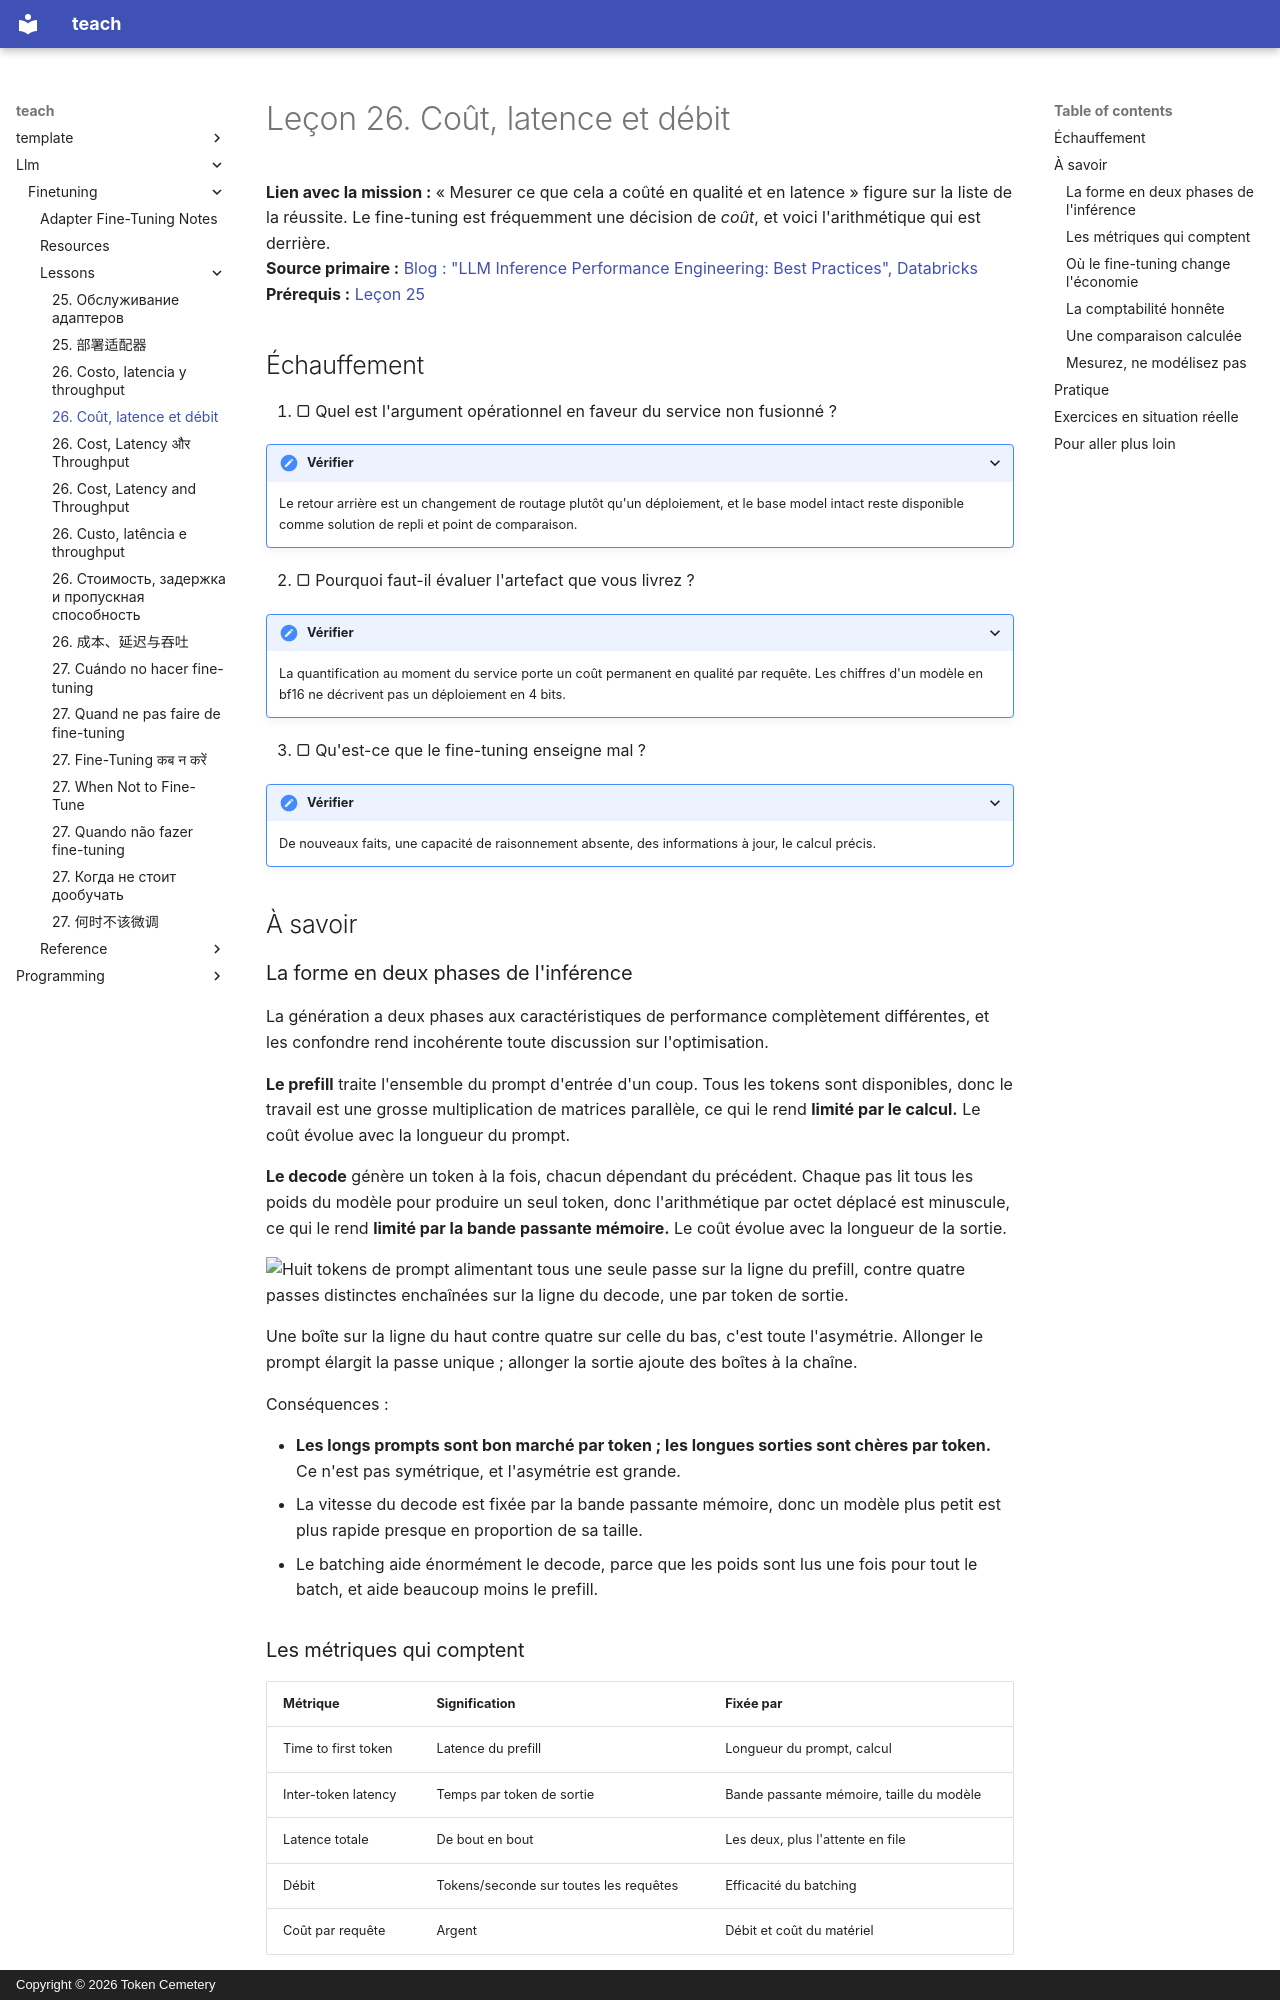

repository: TokenCemetery/teach · page: llm/finetuning/lessons/0026-cost-latency-and-throughput.fr/index.html · generator: mkdocs · copyright: Copyright © 2026 Token Cemetery

---
title: "26. Coût, latence et débit"
description: "Prefill contre decode, et où va réellement l'argent"
type: lesson
---

# Leçon 26. Coût, latence et débit

**Lien avec la mission :** « Mesurer ce que cela a coûté en qualité et en latence » figure sur la liste de la réussite. Le fine-tuning est fréquemment une décision de *coût*, et voici l'arithmétique qui est derrière.
**Source primaire :** [Blog : "LLM Inference Performance Engineering: Best Practices", Databricks](https://www.databricks.com/blog/llm-inference-performance-engineering-best-practices)
**Prérequis :** [Leçon 25](0025-serving-adapters.md)

## Échauffement

1. ▢ Quel est l'argument opérationnel en faveur du service non fusionné ?

<details markdown="1"><summary>Vérifier</summary>

Le retour arrière est un changement de routage plutôt qu'un déploiement, et le base model intact reste disponible comme solution de repli et point de comparaison.

</details>

2. ▢ Pourquoi faut-il évaluer l'artefact que vous livrez ?

<details markdown="1"><summary>Vérifier</summary>

La quantification au moment du service porte un coût permanent en qualité par requête. Les chiffres d'un modèle en bf16 ne décrivent pas un déploiement en 4 bits.

</details>

3. ▢ Qu'est-ce que le fine-tuning enseigne mal ?

<details markdown="1"><summary>Vérifier</summary>

De nouveaux faits, une capacité de raisonnement absente, des informations à jour, le calcul précis.

</details>

## À savoir

### La forme en deux phases de l'inférence

La génération a deux phases aux caractéristiques de performance complètement différentes, et les confondre rend incohérente toute discussion sur l'optimisation.

**Le prefill** traite l'ensemble du prompt d'entrée d'un coup. Tous les tokens sont disponibles, donc le travail est une grosse multiplication de matrices parallèle, ce qui le rend **limité par le calcul.** Le coût évolue avec la longueur du prompt.

**Le decode** génère un token à la fois, chacun dépendant du précédent. Chaque pas lit tous les poids du modèle pour produire un seul token, donc l'arithmétique par octet déplacé est minuscule, ce qui le rend **limité par la bande passante mémoire.** Le coût évolue avec la longueur de la sortie.

![Huit tokens de prompt alimentant tous une seule passe sur la ligne du prefill, contre quatre passes distinctes enchaînées sur la ligne du decode, une par token de sortie.](images/one-pass-or-one-each.svg)

Une boîte sur la ligne du haut contre quatre sur celle du bas, c'est toute l'asymétrie. Allonger le prompt élargit la passe unique ; allonger la sortie ajoute des boîtes à la chaîne.

Conséquences :

- **Les longs prompts sont bon marché par token ; les longues sorties sont chères par token.** Ce n'est pas symétrique, et l'asymétrie est grande.
- La vitesse du decode est fixée par la bande passante mémoire, donc un modèle plus petit est plus rapide presque en proportion de sa taille.
- Le batching aide énormément le decode, parce que les poids sont lus une fois pour tout le batch, et aide beaucoup moins le prefill.

### Les métriques qui comptent

| Métrique | Signification | Fixée par |
|---|---|---|
| Time to first token | Latence du prefill | Longueur du prompt, calcul |
| Inter-token latency | Temps par token de sortie | Bande passante mémoire, taille du modèle |
| Latence totale | De bout en bout | Les deux, plus l'attente en file |
| Débit | Tokens/seconde sur toutes les requêtes | Efficacité du batching |
| Coût par requête | Argent | Débit et coût du matériel |

La latence et le débit s'arbitrent via la batch size. Des batchs plus grands augmentent le débit et augmentent la latence par requête. Il n'y a pas de meilleur réglage unique : cela dépend de si un humain attend.
